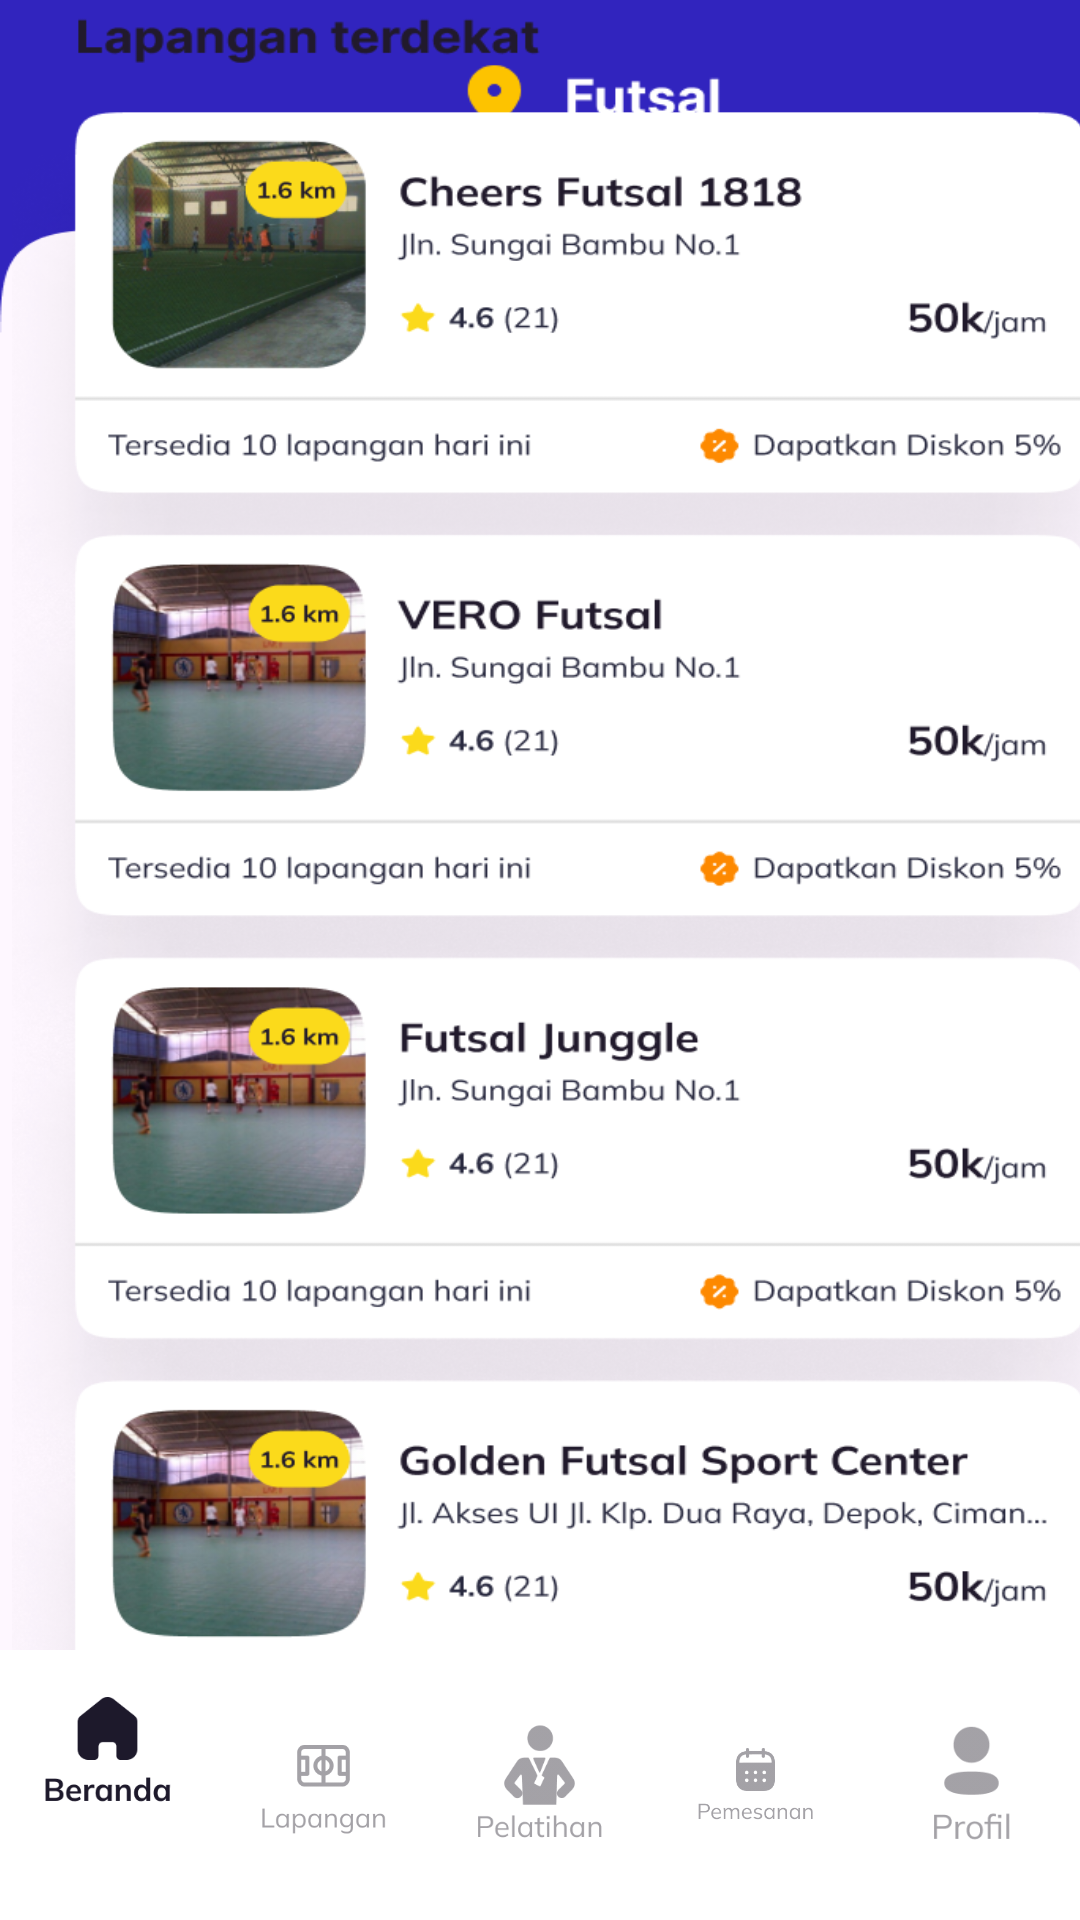

Write the Android layout XML for this screen, with the resource values it uses.
<!-- AndroidManifest.xml: application theme Theme.FieldOn -->
<!-- res/layout/activity_kategori_lapangan2.xml -->
<?xml version="1.0" encoding="utf-8"?>
<androidx.constraintlayout.widget.ConstraintLayout xmlns:android="http://schemas.android.com/apk/res/android"
    xmlns:app="http://schemas.android.com/apk/res-auto"
    xmlns:tools="http://schemas.android.com/tools"
    android:id="@+id/main"
    android:layout_width="match_parent"
    android:layout_height="match_parent"
    tools:context=".ui.kategoriLapangan.KategoriLapanganActivity2">

    <ImageView
        android:id="@+id/imageView3"
        android:layout_width="393dp"
        android:layout_height="120dp"
        android:background="@drawable/jidat"
        app:layout_constraintBottom_toBottomOf="@+id/bottomNavigationView"
        app:layout_constraintStart_toStartOf="parent"
        app:layout_constraintTop_toTopOf="parent"
        app:layout_constraintVertical_bias="0.0" />

    <ImageView
        android:id="@+id/imageView7"
        android:layout_width="90dp"
        android:layout_height="25dp"
        android:background="@drawable/tulisanfutsal"
        app:layout_constraintBottom_toBottomOf="@+id/bottomNavigationView"
        app:layout_constraintEnd_toEndOf="@+id/imageView3"
        app:layout_constraintHorizontal_bias="0.498"
        app:layout_constraintStart_toStartOf="parent"
        app:layout_constraintTop_toTopOf="parent"
        app:layout_constraintVertical_bias="0.032" />

    <ImageView
        android:id="@+id/iv_back"
        android:layout_width="wrap_content"
        android:layout_height="wrap_content"
        android:layout_marginBottom="764dp"
        android:padding="20dp"
        android:src="@drawable/ic_back"
        app:layout_constraintBottom_toBottomOf="parent"
        app:layout_constraintEnd_toEndOf="parent"
        app:layout_constraintHorizontal_bias="0.0"
        app:layout_constraintStart_toStartOf="parent" />

    <com.google.android.material.bottomnavigation.BottomNavigationView
        android:id="@+id/bottomNavigationView"
        android:layout_width="match_parent"
        android:layout_height="90dp"
        android:background="@color/white"
        app:menu="@menu/bottom_nav_menu"
        app:itemIconSize="43dp"
        app:layout_constraintBottom_toBottomOf="parent" />

    
    
    
    
    
    
    
    
    

    
    
    
    



    
    

    
    
    
    
    
    
    


    <ImageButton
        android:id="@+id/btn_futsal_detail"
        android:layout_width="379dp"
        android:layout_height="639dp"
        android:layout_marginStart="4dp"
        android:background="?android:attr/selectableItemBackground"
        android:scaleType="fitXY"
        android:src="@drawable/list_futsal"
        app:layout_constraintBottom_toBottomOf="@+id/bottomNavigationView"
        app:layout_constraintStart_toStartOf="parent"
        app:layout_constraintTop_toTopOf="parent" />


</androidx.constraintlayout.widget.ConstraintLayout>
<!-- resources referenced by this layout -->
<resources>
  <color name="white">#FFFFFFFF</color>
  <!-- drawable ic_back: png bitmap (drawable-hdpi, 793 bytes) -->
  <!-- drawable jidat: png bitmap (drawable-xxxhdpi, 2399 bytes) -->
  <!-- drawable lapangan1: png bitmap (drawable-hdpi, 137831 bytes) -->
  <!-- drawable list_futsal: png bitmap (drawable-xxxhdpi, 497603 bytes) -->
  <!-- drawable tulisanfutsal: png bitmap (drawable-xxxhdpi, 1531 bytes) -->
  <style name="Theme.FieldOn" parent="Base.Theme.FieldOn" />
  <style name="Base.Theme.FieldOn" parent="Theme.Material3.DayNight.NoActionBar">
          
          
      </style>
</resources>
